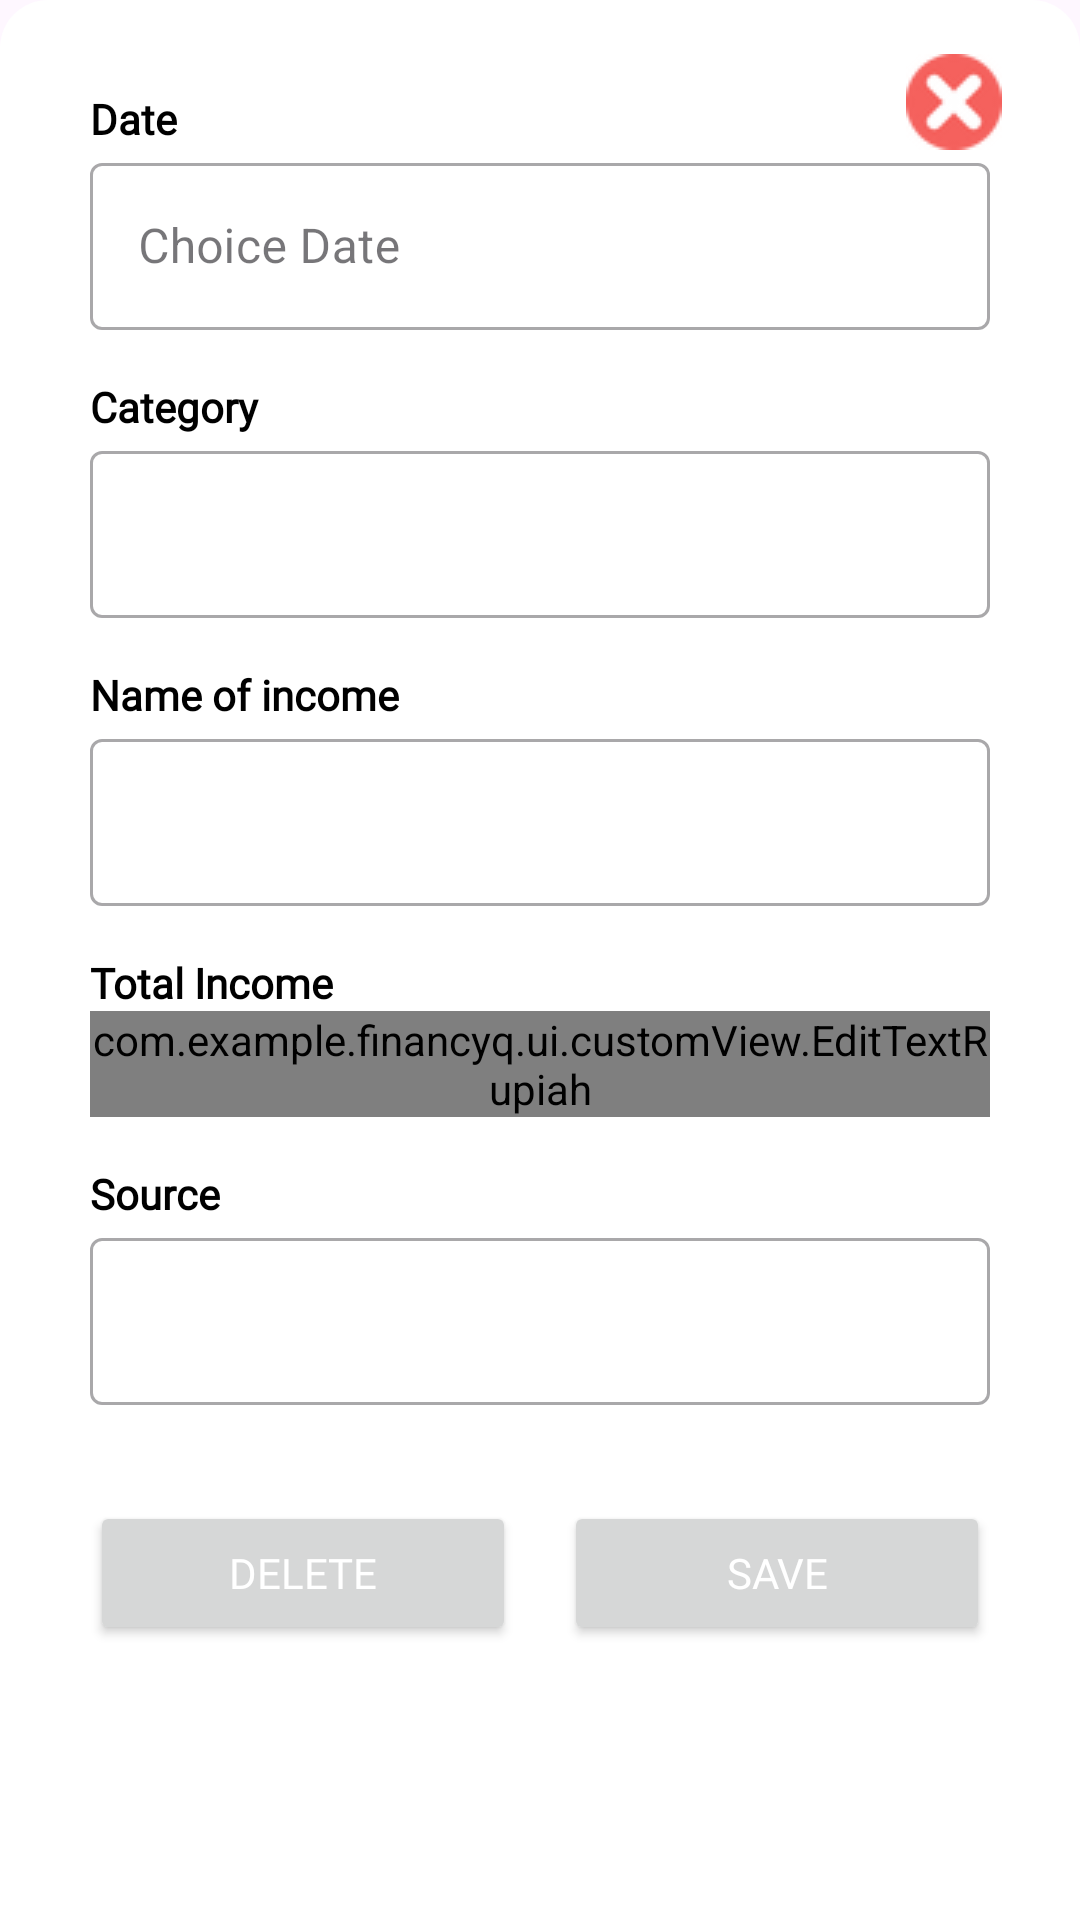

Produce the Android XML layout that renders to this screen, including the resource entries it uses.
<!-- AndroidManifest.xml: application theme Theme.FinancyQ -->
<!-- res/layout/bottom_sheet_detail_income.xml -->
<?xml version="1.0" encoding="utf-8"?>
<androidx.constraintlayout.widget.ConstraintLayout xmlns:android="http://schemas.android.com/apk/res/android"
    xmlns:tools="http://schemas.android.com/tools"
    xmlns:app="http://schemas.android.com/apk/res-auto"
    android:layout_width="match_parent"
    android:layout_height="wrap_content"
    android:background="@drawable/rounded_corner_background_sheet"
    android:padding="14dp">

    <ImageButton
        android:id="@+id/btnClose"
        android:layout_width="40dp"
        android:layout_height="40dp"
        android:background="?attr/selectableItemBackgroundBorderless"
        android:src="@drawable/btn_close"
        app:layout_constraintEnd_toEndOf="parent"
        app:layout_constraintTop_toTopOf="parent"
        android:layout_marginEnd="8dp"
        android:layout_marginTop="0dp" />

    <TextView
        android:id="@+id/tvDate"
        android:layout_width="wrap_content"
        android:layout_height="wrap_content"
        android:text="@string/date"
        android:textColor="@color/black"
        android:textStyle="bold"
        android:fontFamily="@font/poppins"
        app:layout_constraintStart_toStartOf="parent"
        app:layout_constraintTop_toTopOf="parent"
        android:layout_marginStart="16dp"
        android:layout_marginTop="16dp" />

    <com.google.android.material.textfield.TextInputLayout
        android:id="@+id/DateEditTextLayout"
        style="@style/Widget.MaterialComponents.TextInputLayout.OutlinedBox"
        android:layout_width="0dp"
        android:layout_height="wrap_content"
        android:layout_marginStart="16dp"
        android:layout_marginEnd="16dp"
        app:layout_constraintStart_toStartOf="parent"
        app:layout_constraintEnd_toEndOf="parent"
        app:layout_constraintTop_toBottomOf="@id/tvDate">

        <com.google.android.material.textfield.TextInputEditText
            android:id="@+id/EditDate"
            android:layout_width="match_parent"
            android:layout_height="wrap_content"
            android:hint="@string/choice_date"
            android:focusable="false"
            android:clickable="true"
            android:inputType="none"
            tools:ignore="SpeakableTextPresentCheck" />
    </com.google.android.material.textfield.TextInputLayout>

    
    <TextView
        android:id="@+id/tvCategory"
        android:layout_width="wrap_content"
        android:layout_height="wrap_content"
        android:text="@string/category"
        android:textColor="@color/black"
        android:textStyle="bold"
        android:fontFamily="@font/poppins"
        app:layout_constraintStart_toStartOf="parent"
        app:layout_constraintTop_toBottomOf="@id/DateEditTextLayout"
        android:layout_marginStart="16dp"
        android:layout_marginTop="16dp" />

    <com.google.android.material.textfield.TextInputLayout
        android:id="@+id/CategoryEditTextLayout"
        style="@style/Widget.MaterialComponents.TextInputLayout.OutlinedBox"
        android:layout_width="0dp"
        android:layout_height="wrap_content"
        android:layout_marginStart="16dp"
        android:layout_marginEnd="16dp"
        app:layout_constraintStart_toStartOf="parent"
        app:layout_constraintEnd_toEndOf="parent"
        app:layout_constraintTop_toBottomOf="@id/tvCategory">

        <com.google.android.material.textfield.TextInputEditText
            android:id="@+id/EditCategory"
            android:layout_width="match_parent"
            android:layout_height="wrap_content"
            android:inputType="text"
            tools:ignore="SpeakableTextPresentCheck" />
    </com.google.android.material.textfield.TextInputLayout>

    
    <TextView
        android:id="@+id/tvIncome"
        android:layout_width="wrap_content"
        android:layout_height="wrap_content"
        android:text="@string/name_of_income"
        android:textColor="@color/black"
        android:textStyle="bold"
        android:fontFamily="@font/poppins"
        app:layout_constraintStart_toStartOf="parent"
        app:layout_constraintTop_toBottomOf="@id/CategoryEditTextLayout"
        android:layout_marginStart="16dp"
        android:layout_marginTop="16dp" />

    <com.google.android.material.textfield.TextInputLayout
        android:id="@+id/NameIncomeEditTextLayout"
        style="@style/Widget.MaterialComponents.TextInputLayout.OutlinedBox"
        android:layout_width="0dp"
        android:layout_height="wrap_content"
        android:layout_marginStart="16dp"
        android:layout_marginEnd="16dp"
        app:layout_constraintStart_toStartOf="parent"
        app:layout_constraintEnd_toEndOf="parent"
        app:layout_constraintTop_toBottomOf="@id/tvIncome">

        <com.google.android.material.textfield.TextInputEditText
            android:id="@+id/EditNameIncome"
            android:layout_width="match_parent"
            android:layout_height="wrap_content"
            android:inputType="text"
            tools:ignore="SpeakableTextPresentCheck" />
    </com.google.android.material.textfield.TextInputLayout>

    <TextView
        android:id="@+id/tvTotalIncome"
        android:layout_width="wrap_content"
        android:layout_height="wrap_content"
        android:text="@string/total_income"
        android:textColor="@color/black"
        android:textStyle="bold"
        android:fontFamily="@font/poppins"
        app:layout_constraintStart_toStartOf="parent"
        app:layout_constraintTop_toBottomOf="@id/NameIncomeEditTextLayout"
        android:layout_marginStart="16dp"
        android:layout_marginTop="16dp" />

    <com.google.android.material.textfield.TextInputLayout
        android:id="@+id/PriceEditTextLayout"
        style="@style/Widget.MaterialComponents.TextInputLayout.OutlinedBox"
        android:layout_width="0dp"
        android:layout_height="wrap_content"
        android:layout_marginStart="16dp"
        android:layout_marginEnd="16dp"
        app:layout_constraintStart_toStartOf="parent"
        app:layout_constraintEnd_toEndOf="parent"
        app:layout_constraintTop_toBottomOf="@id/tvTotalIncome">

        <com.example.financyq.ui.customView.EditTextRupiah
            android:id="@+id/EditTotalIncome"
            android:layout_width="match_parent"
            android:layout_height="wrap_content"
            android:inputType="numberDecimal"
            tools:ignore="SpeakableTextPresentCheck" />
    </com.google.android.material.textfield.TextInputLayout>

    <TextView
        android:id="@+id/tvSource"
        android:layout_width="wrap_content"
        android:layout_height="wrap_content"
        android:text="@string/source"
        android:textColor="@color/black"
        android:textStyle="bold"
        android:fontFamily="@font/poppins"
        app:layout_constraintStart_toStartOf="parent"
        app:layout_constraintTop_toBottomOf="@id/PriceEditTextLayout"
        android:layout_marginStart="16dp"
        android:layout_marginTop="16dp" />

    <com.google.android.material.textfield.TextInputLayout
        android:id="@+id/EditTextLayoutSource"
        style="@style/Widget.MaterialComponents.TextInputLayout.OutlinedBox"
        android:layout_width="0dp"
        android:layout_height="wrap_content"
        android:layout_marginStart="16dp"
        android:layout_marginEnd="16dp"
        app:layout_constraintStart_toStartOf="parent"
        app:layout_constraintEnd_toEndOf="parent"
        app:layout_constraintTop_toBottomOf="@id/tvSource">

        <com.google.android.material.textfield.TextInputEditText
            android:id="@+id/EditSource"
            android:layout_width="match_parent"
            android:layout_height="wrap_content"
            android:inputType="text"
            android:focusable="false"
            tools:ignore="SpeakableTextPresentCheck" />
    </com.google.android.material.textfield.TextInputLayout>

    <Button
        android:id="@+id/btnDelete"
        android:layout_width="0dp"
        android:layout_height="wrap_content"
        android:text="@string/delete"
        android:textColor="@color/white"
        android:fontFamily="@font/poppins_bold"
        android:layout_marginTop="32dp"
        android:layout_marginStart="16dp"
        android:layout_marginEnd="8dp"
        app:layout_constraintTop_toBottomOf="@id/EditTextLayoutSource"
        app:layout_constraintStart_toStartOf="parent"
        app:layout_constraintEnd_toStartOf="@id/btnSave" />

    <Button
        android:id="@+id/btnSave"
        android:layout_width="0dp"
        android:layout_height="wrap_content"
        android:text="@string/save"
        android:textColor="@color/white"
        android:fontFamily="@font/poppins_bold"
        android:layout_marginTop="32dp"
        android:layout_marginStart="8dp"
        android:layout_marginEnd="16dp"
        app:layout_constraintTop_toBottomOf="@id/EditTextLayoutSource"
        app:layout_constraintStart_toEndOf="@id/btnDelete"
        app:layout_constraintEnd_toEndOf="parent" />

</androidx.constraintlayout.widget.ConstraintLayout>
<!-- resources referenced by this layout -->
<resources>
  <color name="black">#FF000000</color>
  <color name="white">#FFFFFFFF</color>
  <!-- drawable btn_close: png bitmap (drawable, 1428 bytes) -->
  <!-- drawable rounded_corner_background_sheet (drawable) -->
  <?xml version="1.0" encoding="utf-8"?>
  <shape xmlns:android="http://schemas.android.com/apk/res/android"
      android:shape="rectangle">
  
      <solid android:color="@color/white" />
  
      <corners android:topLeftRadius="16dp" android:topRightRadius="16dp" />
  
  </shape>
  <string name="category">Category</string>
  <string name="choice_date">Choice Date</string>
  <string name="date">Date</string>
  <string name="delete">Delete</string>
  <string name="name_of_income">Name of income</string>
  <string name="save">Save</string>
  <string name="source">Source</string>
  <string name="total_income">Total Income</string>
  <style name="Theme.FinancyQ" parent="Base.Theme.FinancyQ" />
  <style name="Base.Theme.FinancyQ" parent="Theme.Material3.Light.NoActionBar">
          <item name="android:windowLightStatusBar">true</item>
          <item name="android:statusBarColor">@color/orange3</item>
          <item name="colorPrimary">@color/orange</item>
      </style>
  <color name="orange3">#FFF4E0</color>
  <color name="orange">#FFA62F</color>
</resources>
